The GitHub repository newbruns19/instatsMLUP_Courses contains a labelled image folder "DipteraDataset" with 5 categories: Chrysomya, Lucilia, Rhiniinae, Sarcophaga, Stomorhina. Examples follow, each with its label.

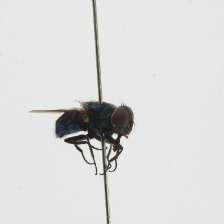
Label: Chrysomya

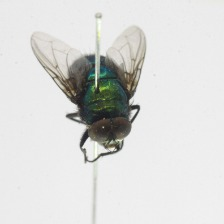
Label: Lucilia

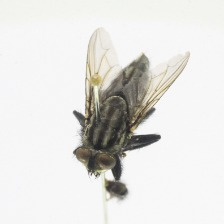
Label: Sarcophaga

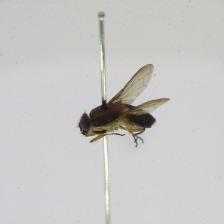
Label: Stomorhina

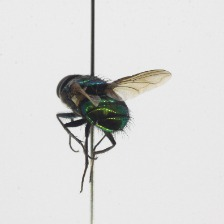
Label: Rhiniinae

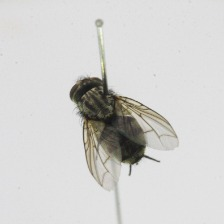
Label: Sarcophaga
